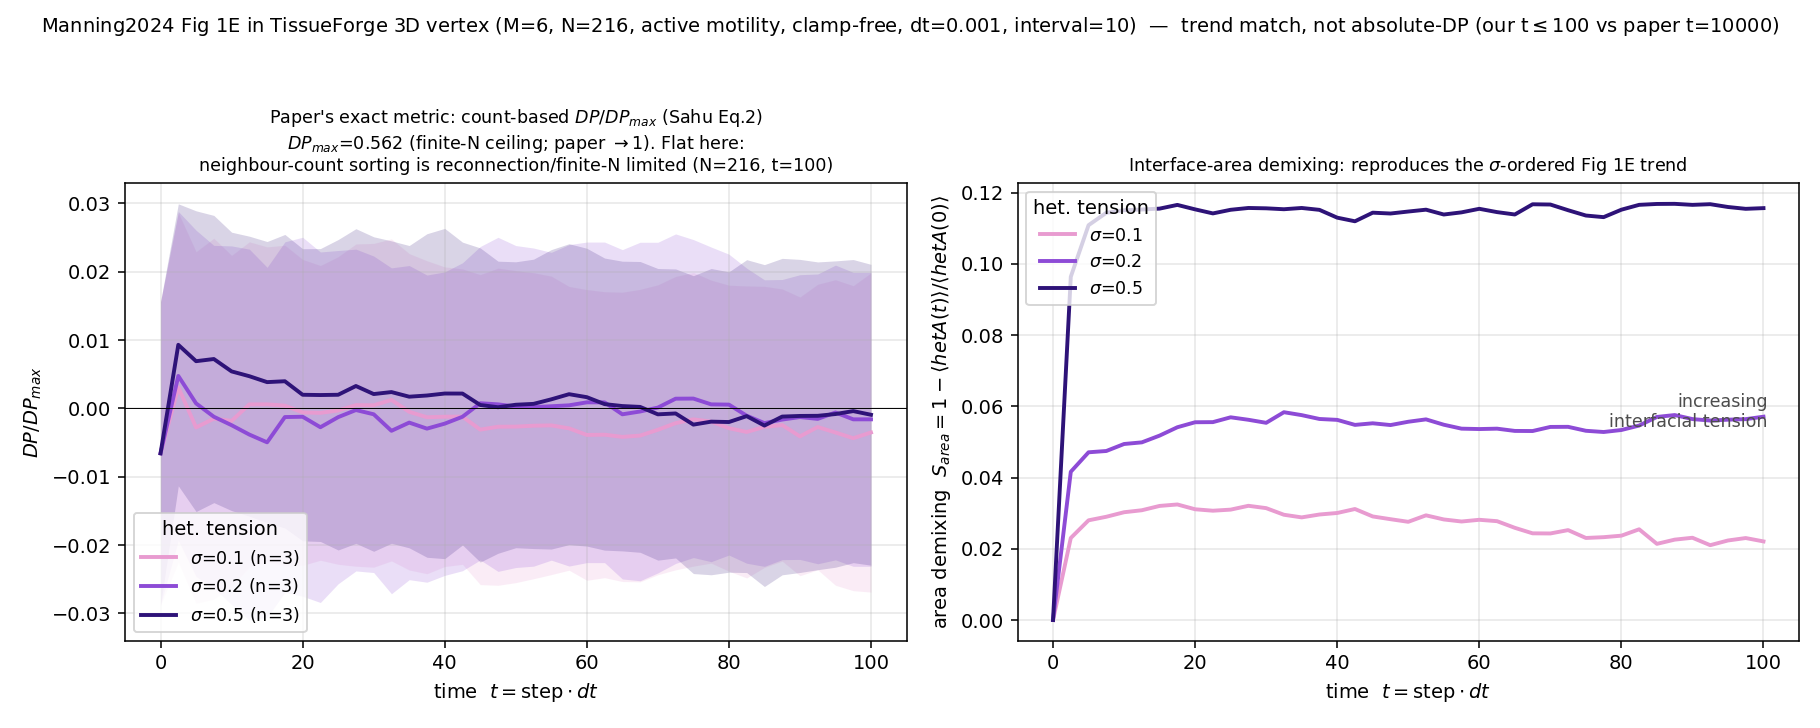

The data file committed next to this chart (first rows):
sigma, n_seeds, DP_0, DP_end, DP/DPmax_end, S_area_end, recon_end, t_end
0.1, 3, -0.003696, -0.001982, -0.003528, 0.02206, 367.7, 100
0.2, 3, -0.003696, -0.000901, -0.001603, 0.05708, 346.7, 100
0.5, 3, -0.003696, -0.0005255, -0.0009352, 0.1156, 336.3, 100
